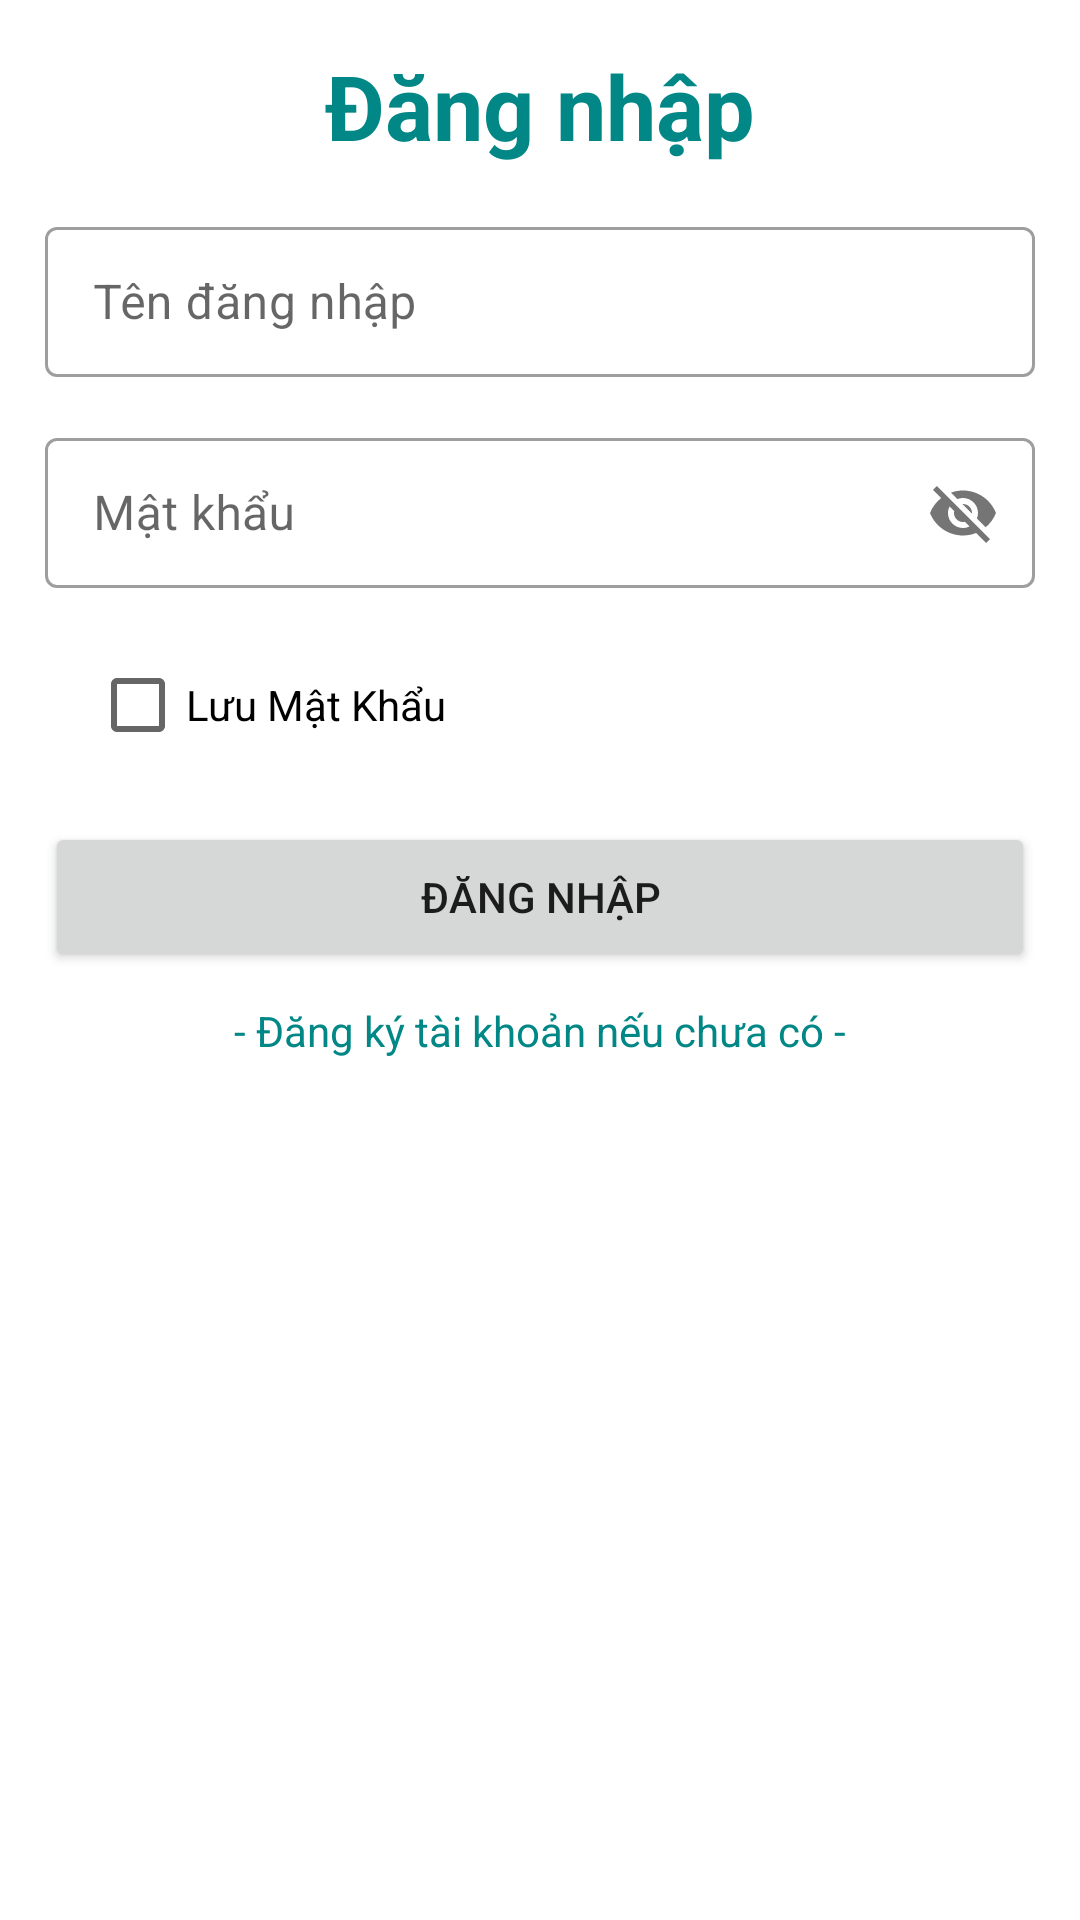

Reconstruct the res/layout file that produces this screen, plus the resources it refers to.
<!-- AndroidManifest.xml: application theme Theme.Lovely_Hotel -->
<!-- res/layout/activity_login.xml -->
<?xml version="1.0" encoding="utf-8"?>
<LinearLayout xmlns:android="http://schemas.android.com/apk/res/android"
    android:layout_width="match_parent"
    android:layout_height="match_parent"
    xmlns:app="http://schemas.android.com/apk/res-auto"
    android:orientation="vertical"
    android:layout_margin="8dp"
    android:padding="15dp">
    <TextView
        android:gravity="center"
        android:layout_width="match_parent"
        android:layout_height="wrap_content"
        android:text="Đăng nhập"
        android:textSize="30dp"
        android:textStyle="bold"
        android:textColor="@color/teal_700"
        android:layout_marginBottom="15dp"
        />
    <com.google.android.material.textfield.TextInputLayout
        android:layout_width="match_parent"
        android:layout_height="wrap_content"
        style="@style/Widget.MaterialComponents.TextInputLayout.OutlinedBox"
        android:hint="Tên đăng nhập"
        android:id="@+id/til_username_login"
        android:layout_marginBottom="15dp"
        >

        <com.google.android.material.textfield.TextInputEditText
            android:id="@+id/ed_username_login"
            android:layout_width="match_parent"
            android:layout_height="50dp">

        </com.google.android.material.textfield.TextInputEditText>
    </com.google.android.material.textfield.TextInputLayout>
    <com.google.android.material.textfield.TextInputLayout
        android:layout_width="match_parent"
        android:layout_height="wrap_content"
        style="@style/Widget.MaterialComponents.TextInputLayout.OutlinedBox"
        android:hint="Mật khẩu"
        app:passwordToggleEnabled="true"
        android:id="@+id/til_password_login"
        >
        <com.google.android.material.textfield.TextInputEditText
            android:id="@+id/ed_pass_login"
            android:layout_width="match_parent"
            android:layout_height="50dp">

        </com.google.android.material.textfield.TextInputEditText>
    </com.google.android.material.textfield.TextInputLayout>

    <CheckBox
        android:id="@+id/chk_login_remember"
        android:layout_width="wrap_content"
        android:layout_height="wrap_content"
        android:layout_margin="15dp"
        android:text="Lưu Mật Khẩu"/>

    <Button
        android:layout_width="match_parent"
        android:layout_height="50dp"
        android:id="@+id/btn_login"
        android:text="Đăng nhập"
        />
    <TextView
        android:id="@+id/tv_register"
        android:layout_width="match_parent"
        android:layout_height="wrap_content"
        android:text="- Đăng ký tài khoản nếu chưa có -"
        android:textColor="@color/teal_700"
        android:layout_marginTop="10dp"
        android:textAlignment="center"
        />
</LinearLayout>
<!-- resources referenced by this layout -->
<resources>
  <color name="teal_700">#FF018786</color>
  <style name="Theme.Lovely_Hotel" parent="Theme.MaterialComponents.DayNight.NoActionBar">
          
          <item name="colorPrimary">@color/white</item>
          <item name="colorPrimaryVariant">#4bacb8</item>
          <item name="colorOnPrimary">@color/white</item>
          
          <item name="colorSecondary">@color/teal_200</item>
          <item name="colorSecondaryVariant">@color/teal_700</item>
          <item name="colorOnSecondary">@color/black</item>
          
          <item name="android:statusBarColor" tools:targetApi="l">?attr/colorPrimaryVariant</item>
          
      </style>
  <color name="white">#FFFFFFFF</color>
  <color name="teal_200">#FF03DAC5</color>
  <color name="black">#FF000000</color>
</resources>
